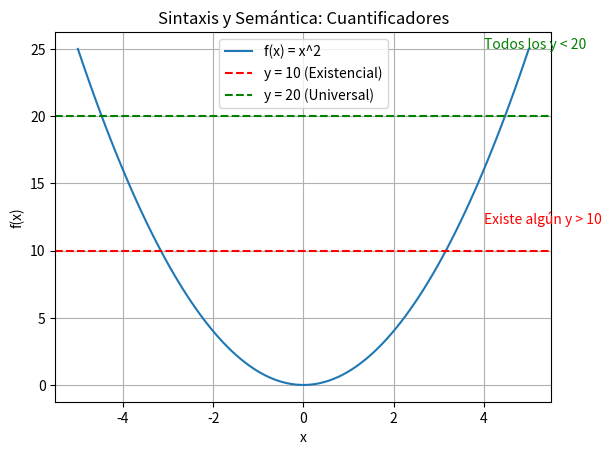

Source code (Python):
""" [redacted]
Lógica--->- Lógica 1er Orden ---> Sintaxis y Semántica: Cuantificadores"""

import matplotlib.pyplot as plt
import numpy as np

# Definición del dominio
dominio = np.linspace(-5, 5, 100)

# Definición de la función f(x) = x^2
funcion = lambda x: x ** 2

# Definición de los cuantificadores
cuantificador_existencial = lambda f, x: np.any(f(x))
cuantificador_universal = lambda f, x: np.all(f(x))

# Verificar si existe algún número en el dominio tal que la función sea mayor que 10
existe_mayor_que_10 = cuantificador_existencial(funcion, dominio)

# Verificar si todos los números en el dominio cumplen que la función es menor que 20
todos_menores_que_20 = cuantificador_universal(funcion, dominio)

# Visualizar la función y los resultados de los cuantificadores
plt.plot(dominio, funcion(dominio), label='f(x) = x^2')
plt.xlabel('x')
plt.ylabel('f(x)')
plt.title('Sintaxis y Semántica: Cuantificadores')
plt.grid(True)

if existe_mayor_que_10:
    plt.axhline(y=10, color='r', linestyle='--', label='y = 10 (Existencial)')
    plt.text(4, 12, 'Existe algún y > 10', fontsize=10, color='r')
else:
    plt.text(4, 12, 'No existe ningún y > 10', fontsize=10, color='r')

if todos_menores_que_20:
    plt.axhline(y=20, color='g', linestyle='--', label='y = 20 (Universal)')
    plt.text(4, 25, 'Todos los y < 20', fontsize=10, color='g')
else:
    plt.text(4, 25, 'No todos los y < 20', fontsize=10, color='g')

plt.legend()
plt.show()
